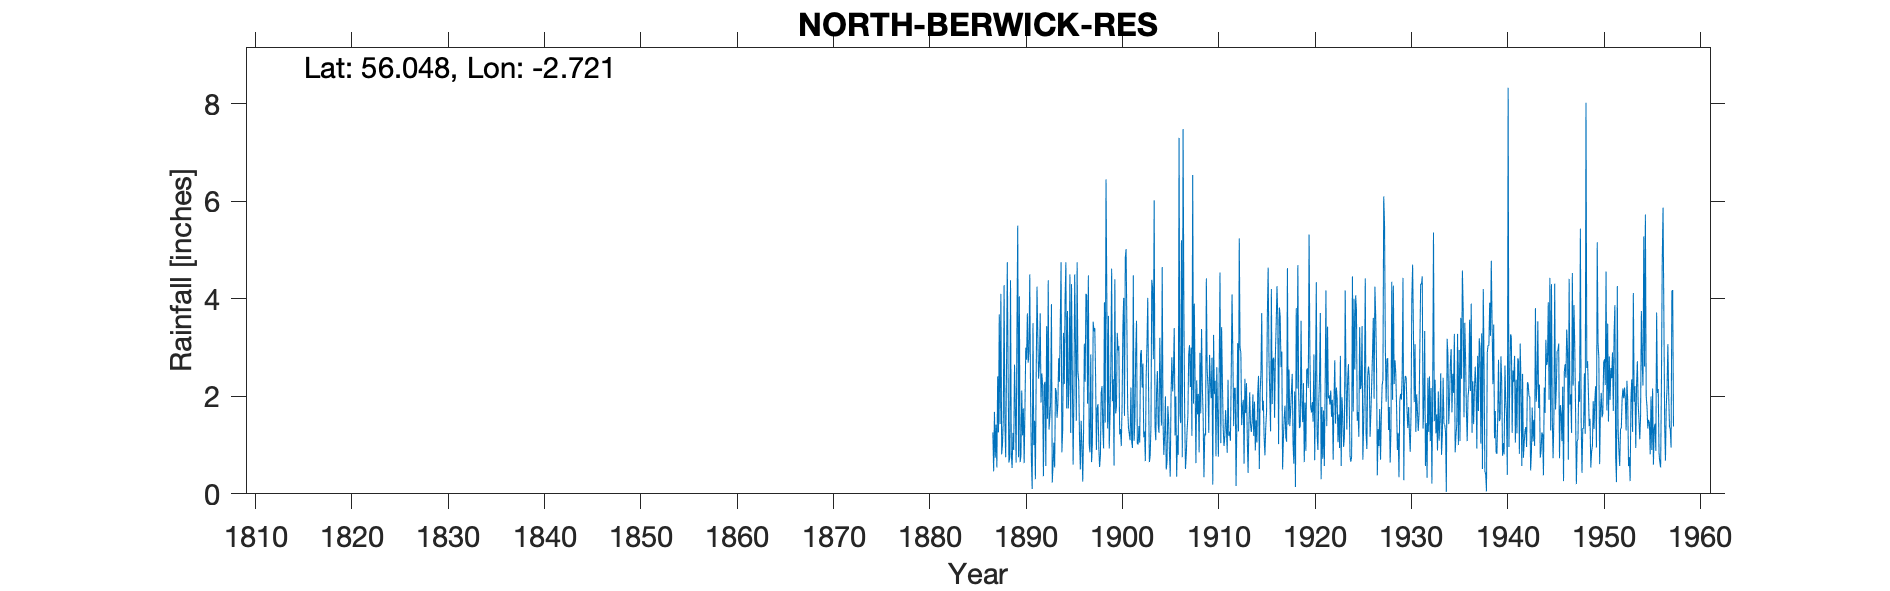

The table this chart was drawn from, first rows:
NORTH BERWICK RESERVOIR, , , , , , , , , , , , , , , , , , , , , , , 
Grid ref, NT552841, Long, -2.721, Lat, 56.05, Elevation, 150, ft, , , , , , , , , , , , , , , 
Station no, 5107, , , , , , , , , , , , , , , , , , , , , , 
, 1880, 1881, 1882, 1883, 1884, 1885, 1886, 1887, 1888, 1889, 1890, 1891, 1892, 1893, 1894, 1895, 1896, 1897, 1898, 1899, 1900, 1901, 1902
January, , , , , , , , 1.26, 1.01, 0.53, 2.12, 0.7, 1.87, 1.89, 3.5, 4.5, 1.11, 1.02, 0.95, 3.65, 2.94, 1.75, 1.04
February, , , , , , , , 0.46, 1.52, 1.25, 1.2, 0.1, 2.47, 3.89, 4.75, 1.25, 0.5, 0.85, 0.55, 0.93, 3.03, 1.35, 1.01
March, , , , , , , , 1.68, 4.28, 0.9, 1.75, 3.5, 2.23, 0.23, 0.85, 4.3, 1.5, 2.86, 0.78, 1.62, 1.22, 1.23, 1.39
April, , , , , , , , 0.74, 1.45, 2.65, 0.63, 1, 0.36, 0.6, 1.3, 2.5, 1, 0.65, 2.07, 2.61, 1.33, 1.1, 1.05
May, , , , , , , , 1.42, 0.75, 1.75, 1.75, 1.5, 2.24, 1.05, 3.3, 0.6, 0.25, 1.02, 2.21, 4.62, 0.98, 2.18, 2.86
June, , , , , , , , 0.54, 2.52, 0.64, 3, 0.3, 2.3, 0.54, 2.25, 2, 1.23, 3.53, 1.35, 1.9, 1.8, 1.07, 2.95
July, , , , , , , , 2.41, 4.75, 3.31, 2.75, 2.45, 0.57, 2.17, 4, 4.5, 3.08, 3.33, 0.93, 2.35, 3.42, 0.94, 2.18
August, , , , , , , , 1.26, 2.52, 5.5, 3.7, 4.25, 3.44, 2.1, 4.75, 3, 2.3, 3.4, 3.93, 0.58, 4.02, 4.48, 2.67
September, , , , , , , , 3.68, 0.64, 0.75, 2.69, 3.25, 1.54, 1.56, 1.75, 1.5, 4.1, 2.41, 1.46, 4.4, 1.6, 1.09, 1.16
October, , , , , , , , 1.43, 0.75, 4.05, 2.93, 2.36, 4.38, 1.83, 3.75, 4.75, 4.08, 0.9, 6.45, 1.65, 4.84, 1.55, 1.28
November, , , , , , , , 4.1, 4.38, 0.65, 4.5, 2.65, 1.32, 2.78, 1.75, 2.5, 1.85, 1.75, 4.03, 1.78, 5.02, 2.91, 0.67
December, , , , , , , , 0.81, 0.8, 0.78, 2, 3.7, 1.57, 2.3, 2.25, 2.3, 4.48, 1.84, 1.34, 3.3, 3.4, 3.55, 2.4
Total, , , , , , , , 19.79, 25.37, 22.76, 29.02, 25.76, 24.29, 20.94, 34.2, 33.7, 25.48, 23.56, 26.05, 29.39, 33.6, 23.2, 20.66
IDR 1895 Jan, Feb, , , , , , , , , , , , , , , , , , , , , , , 
IDR 1957 Oct - Dec. Stn terminated Sep., , , , , , , , , , , , , , , , , , , , , , , 
